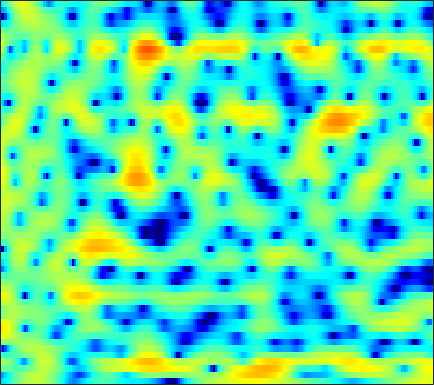

The data file committed next to this chart (first rows):
-7.416, -6.75, -5.7509, -4.6483, -3.8416, -2.786, -1.7989, -1.1161, -0.2718, 0.45247, 1.0686, 1.474, 1.9166, 2.2562, 2.438, 2.6007, 2.6522, 2.6173, 2.4928, 2.2489, 1.8937, 1.5498, 1.0186, 0.33827
-10.47, -9.155, -7.416, -5.841, -4.756, -3.442, -2.308, -1.551, -0.6557, 0.1273, 0.796, 1.232, 1.732, 2.125, 2.357, 2.583, 2.704, 2.724, 2.659, 2.477, 2.179, 1.88, 1.368, 0.7294
-1.072, -1.113, -1.17, -1.263, -1.366, -1.551, -1.792, -1.996, -2.284, -2.407, -2.301, -2.039, -1.44, -0.6665, -0.03984, 0.7429, 1.447, 1.864, 2.26, 2.499, 2.552, 2.472, 2.211, 1.793
1.388, 1.175, 0.8054, 0.3163, -0.1593, -0.9786, -2.075, -3.14, -5.011, -7.378, -9.753, -9.867, -7.274, -4.238, -2.357, -0.3651, 1.111, 1.919, 2.688, 3.146, 3.335, 3.303, 3.014, 2.515
-3.209, -3.464, -3.518, -3.288, -2.985, -2.538, -2.071, -1.757, -1.376, -1.026, -0.6724, -0.3736, 0.09093, 0.5993, 1.012, 1.558, 2.031, 2.307, 2.561, 2.656, 2.593, 2.437, 2.083, 1.574
-12.65, -16.02, -13.04, -8.549, -6.15, -3.892, -2.29, -1.387, -0.4495, 0.2805, 0.8522, 1.209, 1.613, 1.919, 2.084, 2.228, 2.284, 2.292, 2.227, 2.09, 1.862, 1.655, 1.29, 0.8606
0.6668, 0.3916, 0.2241, 0.2563, 0.3944, 0.6259, 0.8722, 1.027, 1.195, 1.321, 1.406, 1.445, 1.469, 1.437, 1.384, 1.276, 1.077, 0.8808, 0.5066, 0.05714, -0.4777, -0.924, -1.572, -2.199
5.009, 4.718, 4.306, 3.85, 3.466, 2.873, 2.24, 1.728, 1.021, 0.3366, -0.2625, -0.6013, -0.8518, -0.8899, -0.8454, -0.7875, -0.8367, -0.9917, -1.407, -2.15, -3.263, -4.373, -6.269, -8.75
6.428, 6.18, 5.726, 5.095, 4.495, 3.467, 2.116, 0.8072, -1.469, -4.708, -9.61, -14.3, -12.21, -7.317, -4.959, -2.957, -1.818, -1.384, -1.282, -1.645, -2.447, -3.356, -4.895, -6.784
3.999, 4.095, 4.089, 3.916, 3.649, 3.081, 2.249, 1.472, 0.2609, -1.026, -2.152, -2.707, -2.804, -2.304, -1.741, -1.05, -0.5456, -0.3384, -0.2482, -0.3988, -0.7816, -1.221, -1.964, -2.82
-0.4752, 0.4, 1.257, 1.786, 2.008, 2.108, 2.01, 1.849, 1.555, 1.227, 0.9196, 0.7242, 0.5324, 0.4244, 0.3881, 0.3361, 0.2973, 0.2232, 0.07227, -0.1423, -0.4262, -0.6939, -1.117, -1.605
-1.432, -0.3556, 0.6808, 1.328, 1.594, 1.746, 1.71, 1.594, 1.341, 1.036, 0.7387, 0.5516, 0.3549, 0.1883, 0.08229, -0.04867, -0.1858, -0.3301, -0.568, -0.877, -1.184, -1.389, -1.603, -1.718
2.457, 2.74, 2.943, 2.938, 2.78, 2.359, 1.71, 1.08, 0.1151, -0.878, -1.714, -2.093, -2.22, -1.994, -1.733, -1.427, -1.314, -1.387, -1.758, -2.458, -3.485, -4.395, -5.474, -5.699
4.742, 4.624, 4.321, 3.827, 3.299, 2.321, 0.9385, -0.439, -2.915, -6.655, -13.36, -22.5, -12.68, -7.267, -5.01, -3.141, -2.192, -1.922, -2.087, -2.869, -4.44, -6.279, -9.748, -12.15
3.036, 2.858, 2.53, 2.067, 1.618, 0.855, -0.0966, -0.9451, -2.233, -3.562, -4.651, -5.066, -4.912, -4.182, -3.504, -2.698, -2.084, -1.776, -1.585, -1.585, -1.704, -1.81, -1.841, -1.593
0.3791, 0.2774, 0.1437, -0.0141, -0.1542, -0.3676, -0.6322, -0.8624, -1.191, -1.487, -1.718, -1.829, -1.862, -1.774, -1.656, -1.451, -1.211, -1.029, -0.7986, -0.5855, -0.3619, -0.1857, 0.06702, 0.3624
-2.912, -2.895, -2.622, -2.167, -1.793, -1.342, -0.9899, -0.8017, -0.6388, -0.5908, -0.6118, -0.6506, -0.7276, -0.7983, -0.8263, -0.7968, -0.6972, -0.5718, -0.3192, -0.01129, 0.3262, 0.591, 0.9395, 1.254
-12.22, -10.63, -7.243, -4.54, -3.02, -1.532, -0.508, 0.02362, 0.455, 0.5853, 0.4638, 0.2308, -0.2443, -0.8326, -1.271, -1.706, -1.823, -1.653, -1.114, -0.3655, 0.4149, 0.9663, 1.596, 2.088
-7.372, -6.831, -4.941, -2.871, -1.524, -0.04893, 1.043, 1.605, 1.993, 2.001, 1.563, 0.9089, -0.4551, -2.54, -4.775, -8.864, -11.81, -9.499, -5.498, -2.649, -0.6737, 0.4189, 1.51, 2.282
-4.233, -4.293, -3.525, -2.154, -1.042, 0.3253, 1.448, 2.057, 2.531, 2.623, 2.291, 1.742, 0.6081, -1.028, -2.537, -4.569, -5.694, -5.473, -4.295, -3.053, -2.078, -1.468, -0.7344, -0.02437
-19.32, -20.42, -8.909, -4.305, -2.089, 0.03613, 1.493, 2.267, 2.956, 3.274, 3.282, 3.1, 2.632, 1.954, 1.37, 0.5102, -0.362, -1.025, -2.039, -3.293, -4.973, -6.503, -8.108, -7.313
-2.954, -3.04, -2.41, -1.316, -0.4481, 0.6075, 1.46, 1.958, 2.455, 2.741, 2.846, 2.822, 2.636, 2.311, 1.966, 1.347, 0.548, -0.2011, -1.482, -3.179, -5.446, -7.544, -10.01, -9.407
0.342, 0.2789, 0.2788, 0.3628, 0.4691, 0.6232, 0.7763, 0.8889, 1.022, 1.153, 1.271, 1.338, 1.388, 1.359, 1.266, 1.053, 0.6978, 0.3457, -0.2171, -0.8817, -1.553, -1.997, -2.398, -2.48
1.541, 1.404, 1.121, 0.7292, 0.37, -0.1696, -0.7147, -1.066, -1.355, -1.333, -1.015, -0.6538, -0.1056, 0.3926, 0.7025, 1.005, 1.169, 1.206, 1.155, 1.015, 0.8138, 0.6377, 0.3848, 0.1168
2.393, 2.178, 1.647, 0.7916, -0.1164, -1.737, -3.957, -6.024, -8.65, -8.683, -6.189, -4.238, -2.176, -0.6717, 0.1676, 0.9638, 1.507, 1.78, 1.992, 2.09, 2.086, 2.025, 1.865, 1.594
2.739, 2.611, 2.15, 1.314, 0.4072, -1.249, -3.52, -5.645, -8.375, -8.479, -6.084, -4.256, -2.349, -1.014, -0.3032, 0.3436, 0.7398, 0.9324, 1.102, 1.224, 1.326, 1.388, 1.441, 1.409
2.788, 2.871, 2.749, 2.393, 1.989, 1.302, 0.5444, -0.007574, -0.5749, -0.8808, -0.9144, -0.8345, -0.7239, -0.7152, -0.838, -1.142, -1.608, -1.993, -2.377, -2.474, -2.187, -1.778, -1.141, -0.5372
2.78, 3.022, 3.169, 3.135, 3.009, 2.748, 2.407, 2.135, 1.756, 1.371, 0.9632, 0.6168, 0.03409, -0.7707, -1.584, -3.073, -5.172, -7.327, -11.1, -13.44, -10.34, -7.598, -4.85, -2.966
2.522, 2.812, 2.987, 2.957, 2.836, 2.6, 2.316, 2.111, 1.829, 1.561, 1.224, 0.9021, 0.3273, -0.4899, -1.289, -2.716, -4.574, -6.296, -8.593, -9.67, -8.419, -6.834, -4.78, -3.179
2.852, 2.903, 2.656, 2.11, 1.574, 0.8242, 0.229, -0.005169, 0.0116, 0.2606, 0.5377, 0.6674, 0.6531, 0.3995, 0.04953, -0.603, -1.398, -2.009, -2.724, -3.166, -3.234, -3.039, -2.565, -1.942
4.606, 4.137, 3.053, 1.375, -0.394, -3.603, -7.52, -8.538, -5.521, -2.466, -0.3931, 0.6271, 1.433, 1.73, 1.663, 1.278, 0.5703, -0.09984, -1.179, -2.236, -3.041, -3.266, -3, -2.241
5.749, 5.014, 3.717, 1.974, 0.3644, -2.183, -4.518, -5.047, -3.599, -1.518, 0.1973, 1.116, 1.905, 2.206, 2.133, 1.618, 0.5991, -0.5665, -2.775, -6.204, -12.05, -17.72, -11.44, -6.366
4.956, 4.2, 3.097, 1.92, 1.088, 0.1291, -0.4543, -0.6306, -0.4567, 0.007188, 0.6033, 1.002, 1.384, 1.52, 1.445, 1.033, 0.2691, -0.5675, -2.015, -3.792, -5.468, -6.088, -5.743, -4.551
4.021, 3.009, 1.503, -0.04128, -1.109, -2.1, -2.392, -2.154, -1.479, -0.6282, 0.1824, 0.7044, 1.223, 1.54, 1.631, 1.568, 1.308, 1.002, 0.4873, -0.06236, -0.5502, -0.8422, -1.077, -1.202
3.466, 2.022, -0.4581, -3.878, -7.521, -14.3, -12.21, -7.87, -4.218, -1.887, -0.3491, 0.4925, 1.304, 1.83, 2.062, 2.227, 2.236, 2.171, 2.011, 1.789, 1.52, 1.284, 0.9572, 0.5657
3.577, 2.399, 0.5523, -1.593, -3.258, -4.867, -4.893, -3.994, -2.486, -1.178, -0.1634, 0.3908, 0.9153, 1.239, 1.398, 1.511, 1.56, 1.567, 1.543, 1.472, 1.344, 1.212, 0.9289, 0.5356
3.835, 3.235, 2.416, 1.639, 1.129, 0.6155, 0.3294, 0.2535, 0.2536, 0.2714, 0.2496, 0.1577, -0.06789, -0.3549, -0.5579, -0.7739, -0.8445, -0.8016, -0.6449, -0.4366, -0.2572, -0.1791, -0.2104, -0.4075
3.398, 3.29, 3.188, 3.08, 2.992, 2.818, 2.593, 2.362, 1.95, 1.392, 0.5859, -0.1758, -1.434, -2.932, -4.132, -5.41, -5.775, -5.326, -4.218, -3.035, -2.065, -1.553, -1.098, -0.9602
0.9008, 1.688, 2.63, 3.337, 3.697, 3.967, 3.987, 3.835, 3.39, 2.618, 1.444, 0.2453, -1.892, -4.993, -8.419, -16.86, -21.72, -12.76, -7.703, -4.86, -3.035, -2.07, -1.226, -0.8228
-3.561, -1.167, 0.9737, 2.39, 3.134, 3.809, 4.146, 4.201, 3.99, 3.428, 2.526, 1.579, -0.02938, -1.955, -3.544, -5.391, -6.417, -6.526, -5.862, -4.762, -3.467, -2.462, -1.407, -0.7391
-2.034, -1.23, -0.1979, 0.7557, 1.397, 2.183, 2.829, 3.184, 3.409, 3.325, 2.914, 2.358, 1.278, -0.1469, -1.489, -3.612, -6.239, -8.547, -10.97, -9.698, -6.37, -4.252, -2.109, -0.6803
-2.932, -3.43, -4.048, -4.088, -3.491, -2.039, -0.4016, 0.6448, 1.719, 2.36, 2.524, 2.381, 1.815, 0.8014, -0.2338, -2.107, -4.606, -6.844, -9.236, -8.337, -5.425, -3.419, -1.396, 0.0701
-5.718, -7.72, -12.52, -31.03, -16.73, -8.274, -4.104, -2.06, -0.1663, 1.034, 1.703, 1.917, 1.881, 1.508, 1.054, 0.2881, -0.5519, -1.105, -1.587, -1.671, -1.359, -0.9589, -0.3113, 0.3676
-4.255, -4.86, -5.621, -5.791, -5.276, -3.901, -2.267, -1.098, 0.1743, 1.113, 1.756, 2.032, 2.164, 2.069, 1.857, 1.446, 0.9364, 0.5242, -0.02793, -0.4958, -0.8743, -1.09, -1.188, -1.074
-2.091, -1.973, -1.752, -1.394, -1.006, -0.3625, 0.3645, 0.9098, 1.581, 2.129, 2.512, 2.683, 2.743, 2.62, 2.409, 1.962, 1.337, 0.7399, -0.2177, -1.376, -2.714, -3.776, -5.086, -5.775
-1.534, -1.163, -0.6254, -0.06817, 0.3644, 0.9436, 1.506, 1.891, 2.354, 2.729, 2.974, 3.073, 3.074, 2.897, 2.649, 2.14, 1.398, 0.6637, -0.603, -2.336, -4.718, -7.199, -12.51, -28.93
-2.999, -2.303, -1.396, -0.5573, 0.006753, 0.6907, 1.29, 1.688, 2.135, 2.485, 2.739, 2.849, 2.885, 2.776, 2.585, 2.18, 1.58, 0.9992, 0.01085, -1.218, -2.716, -3.929, -5.498, -6.472
-5.779, -4.309, -2.858, -1.768, -1.114, -0.3767, 0.2537, 0.6786, 1.177, 1.593, 1.932, 2.122, 2.284, 2.346, 2.311, 2.146, 1.849, 1.539, 1.024, 0.4265, -0.2165, -0.6923, -1.247, -1.641
-4.702, -3.903, -3.229, -2.764, -2.464, -2.013, -1.463, -1.013, -0.4313, 0.1063, 0.5859, 0.9128, 1.288, 1.603, 1.781, 1.904, 1.9, 1.8, 1.575, 1.286, 1.011, 0.8042, 0.6098, 0.4778
-0.6065, -1.622, -3.28, -5.119, -6.05, -5.877, -4.639, -3.662, -2.71, -2.092, -1.631, -1.199, -0.4508, 0.3534, 0.9242, 1.494, 1.745, 1.709, 1.425, 0.9673, 0.5935, 0.4952, 0.7198, 1.179
3.235, 1.277, -2.273, -7.833, -13.92, -11.16, -6.497, -4.944, -4.446, -5.548, -7.9, -8.905, -6.141, -2.511, -0.613, 0.9448, 1.491, 1.316, 0.2165, -2.01, -5.337, -6.689, -4.007, -0.5247
4.097, 2.865, 1.147, -0.4802, -1.411, -2.151, -2.534, -2.875, -3.676, -5.246, -7.288, -7.956, -6.025, -3.24, -1.603, -0.1896, 0.3518, 0.2059, -0.7219, -2.519, -4.768, -5.495, -3.781, -1.116
2.146, 1.518, 0.7476, 0.0821, -0.3246, -0.7574, -1.091, -1.296, -1.587, -1.811, -1.918, -1.823, -1.438, -0.858, -0.4088, 0.04739, 0.2887, 0.2884, 0.1036, -0.1726, -0.4212, -0.4443, -0.255, 0.157
-0.9633, -1.246, -1.435, -1.404, -1.29, -1.058, -0.7808, -0.5705, -0.312, -0.05954, 0.1874, 0.3728, 0.6162, 0.86, 1.016, 1.151, 1.198, 1.182, 1.089, 0.9511, 0.8029, 0.6848, 0.5493, 0.4183
-6.278, -6.447, -5.83, -4.592, -3.544, -2.217, -1.077, -0.3651, 0.4418, 1.061, 1.542, 1.813, 2.073, 2.214, 2.252, 2.232, 2.119, 1.99, 1.763, 1.474, 1.171, 0.9195, 0.5766, 0.1887
-19.08, -27.11, -14.12, -8.405, -5.631, -2.961, -1.025, 0.09323, 1.246, 2.078, 2.645, 2.925, 3.125, 3.145, 3.058, 2.824, 2.475, 2.145, 1.649, 1.116, 0.5705, 0.1928, -0.2909, -0.748
-10.05, -9.575, -7.72, -5.216, -3.407, -1.294, 0.4052, 1.429, 2.449, 3.162, 3.582, 3.729, 3.714, 3.492, 3.194, 2.616, 1.869, 1.202, 0.2023, -0.8396, -1.853, -2.479, -3.046, -3.26
-7.023, -5.207, -3.15, -1.366, -0.1681, 1.218, 2.347, 3.01, 3.651, 4.016, 4.117, 4.02, 3.675, 3.091, 2.497, 1.504, 0.2543, -0.8594, -2.656, -4.904, -7.626, -9.81, -11.13, -9.466
